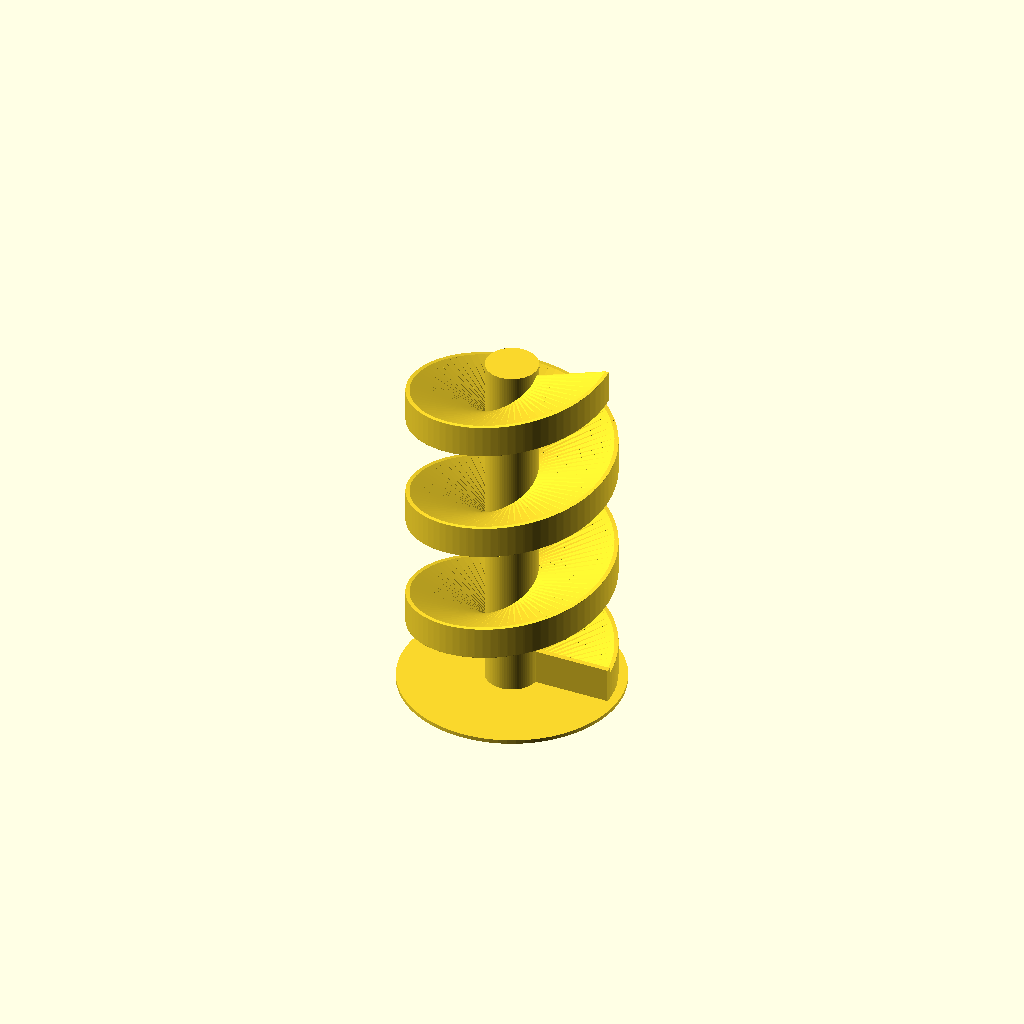
Cell 1 — every parameter at its default value.
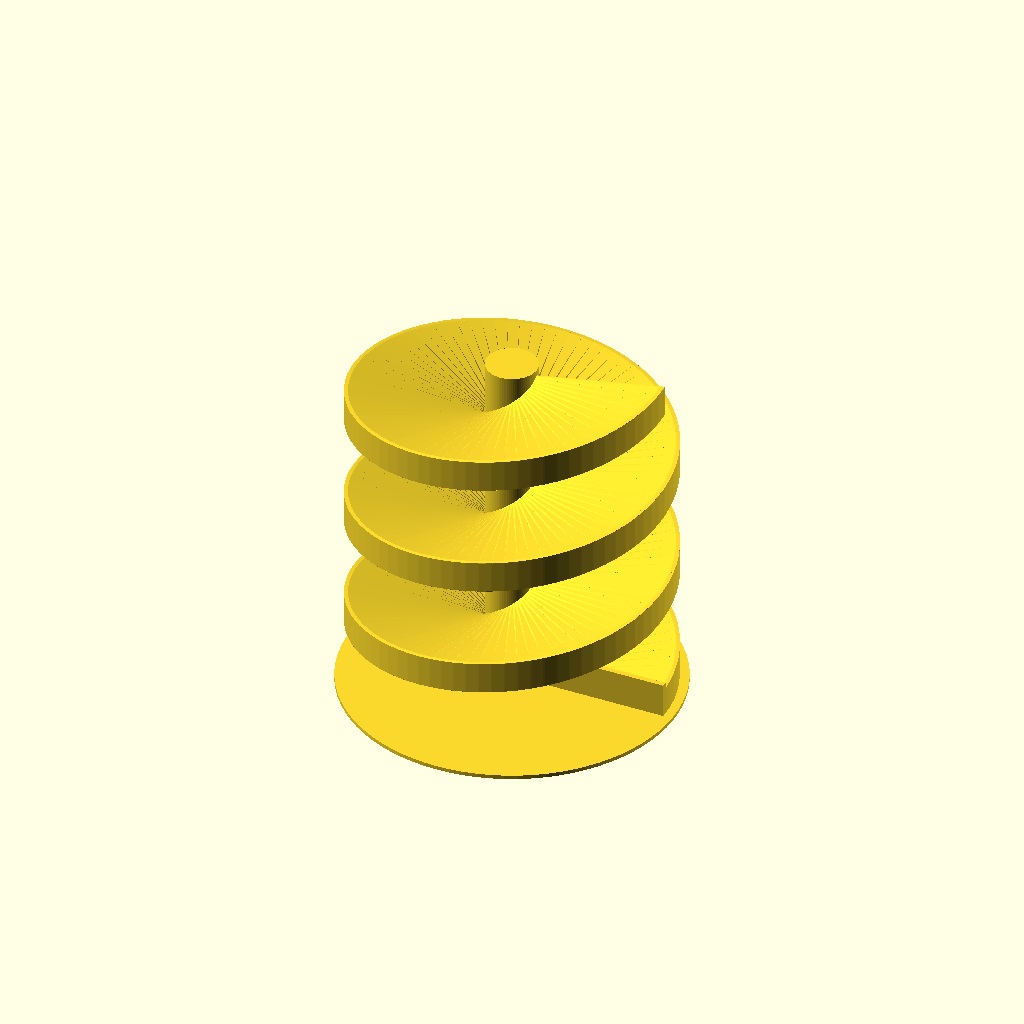
Cell 2: egg_diameter = 90 (everything else at default).
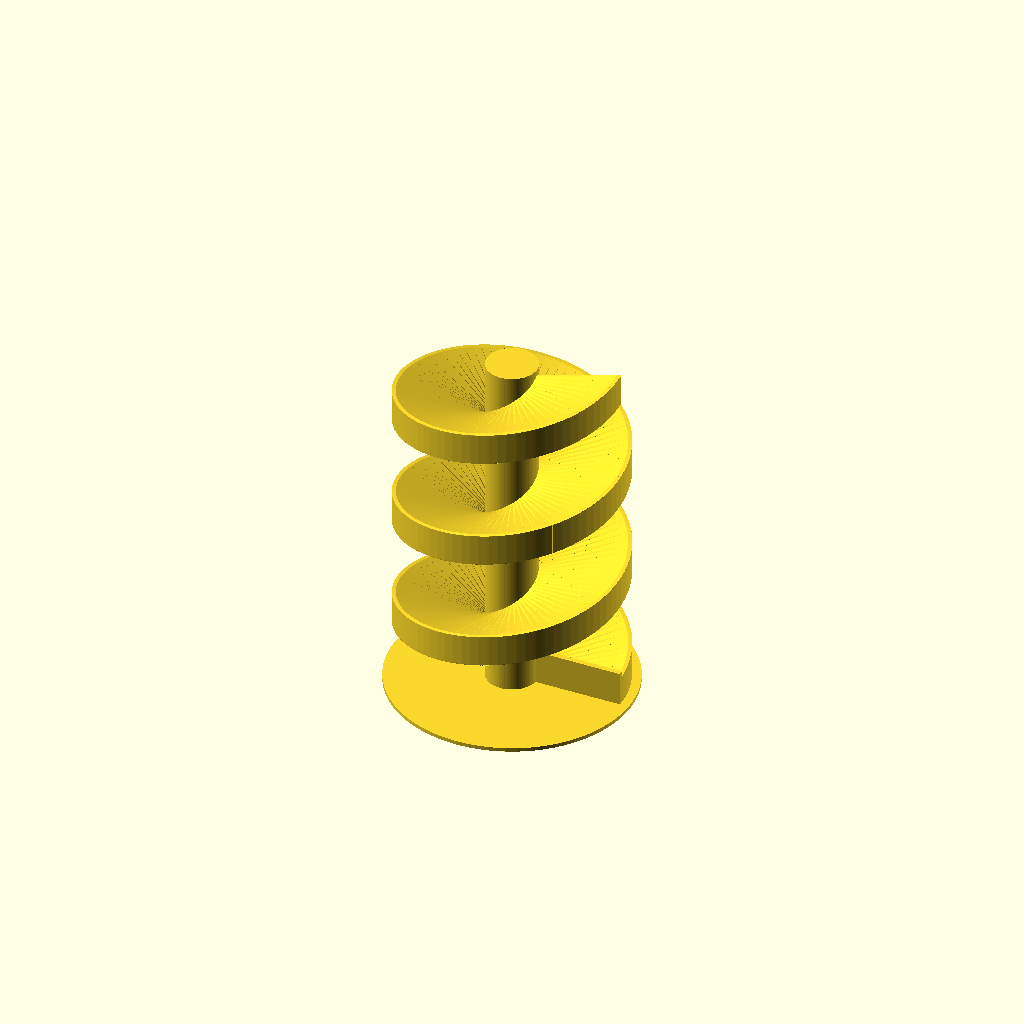
Cell 3: clearance = 20 (everything else at default).
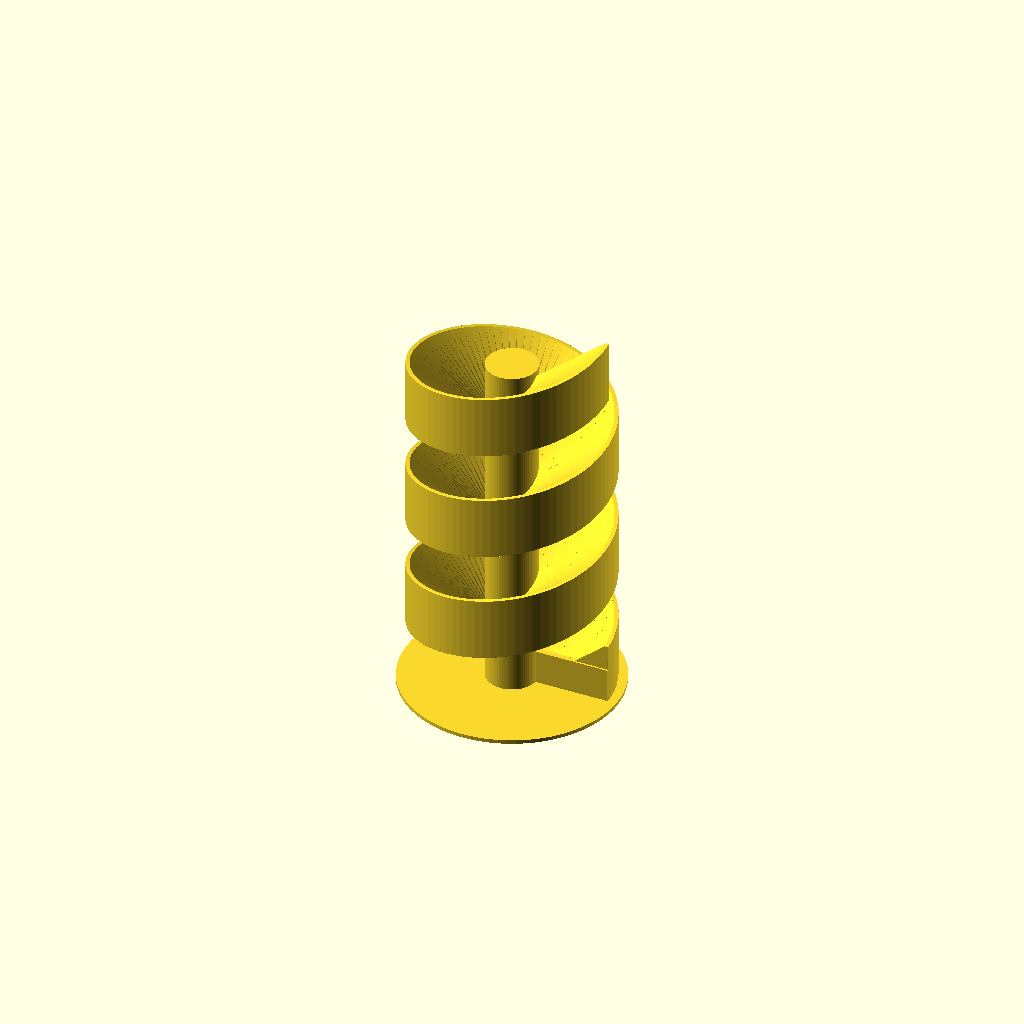
Cell 4: the same model with outer_wall_height = 50.
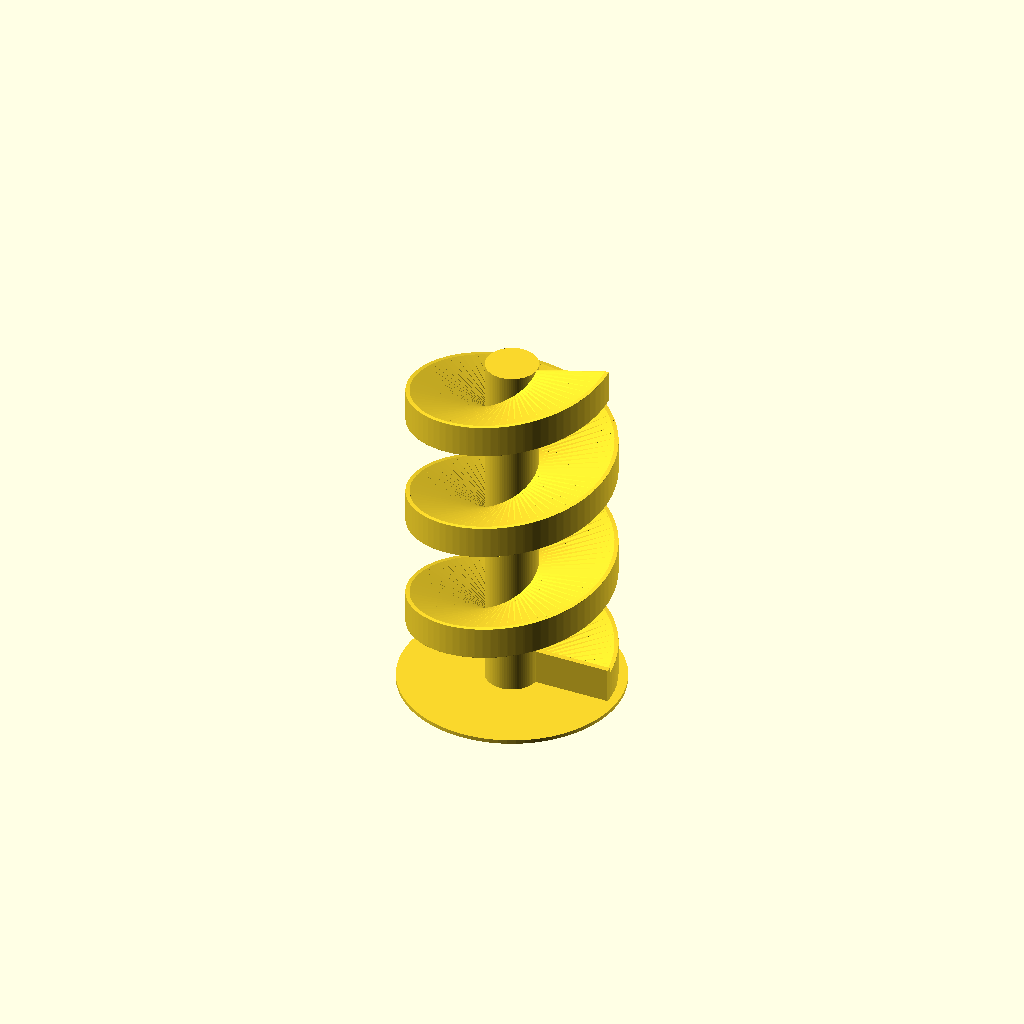
Cell 5 — inner_wall_height set to 10, the other parameters unchanged.
All cells are drawn from one camera (rotation 55°, 0°, 25°, orthographic, colour scheme Cornfield), so only the parameter changes between them.
OpenSCAD source file eggspiral/eggSpiral.scad:
// --- Parameters ---
egg_diameter = 45;      
clearance = 10;         
track_width = egg_diameter + clearance;
outer_wall_height = 25;  
inner_wall_height = 5;   
track_thickness = 3;
central_pillar_r = 20;  
spiral_pitch = 90;      
rotations = 3;          
segments = 80;          // Increased for smoother walls

// --- Calculations ---
total_steps = segments * rotations;
step_angle = 360 / segments;
step_height = spiral_pitch / segments;

module spiral_egg_dispenser_v3() {
    // 1. Central Support Pillar
    cylinder(h = spiral_pitch * rotations + 10, r = central_pillar_r, $fn = segments);

    // 2. The Spiral Track
    for (i = [0 : total_steps - 1]) {
        hull() {
            rotate([0, 0, i * step_angle])
            translate([0, 0, i * step_height])
            track_profile();

            rotate([0, 0, (i + 1) * step_angle])
            translate([0, 0, (i + 1) * step_height])
            track_profile();
        }
    }
    
    // 3. The End Stop (The "Brake")
    // This places a wall at the very end of the spiral path
    rotate([0, 0, 0]) // Positioned at the start/end of the rotation
    translate([central_pillar_r, -2, 0])
    cube([track_width + 3, 4, 30]);

    // 4. Wide Base Plate
    cylinder(h = 3, r = central_pillar_r + track_width + 10, $fn = segments);
}

module track_profile() {
    // The Track Floor (Tilted 5 degrees inward)
    rotate([5, 0, 0]) 
    translate([central_pillar_r, -0.5, 0])
    cube([track_width, 1, track_thickness]);

    // Outer Safety Wall
    translate([central_pillar_r + track_width, -0.5, 0])
    cube([3, 1, outer_wall_height]);
    
    // Inner Lip
    translate([central_pillar_r, -0.5, 0])
    cube([1, 1, inner_wall_height]);
}

// Render
spiral_egg_dispenser_v3();
Parameter table extracted from the source (name, type, default, range or options):
egg_diameter: number, default 45
clearance: number, default 10
outer_wall_height: number, default 25
inner_wall_height: number, default 5
track_thickness: number, default 3
central_pillar_r: number, default 20
spiral_pitch: number, default 90
rotations: number, default 3
segments: number, default 80
